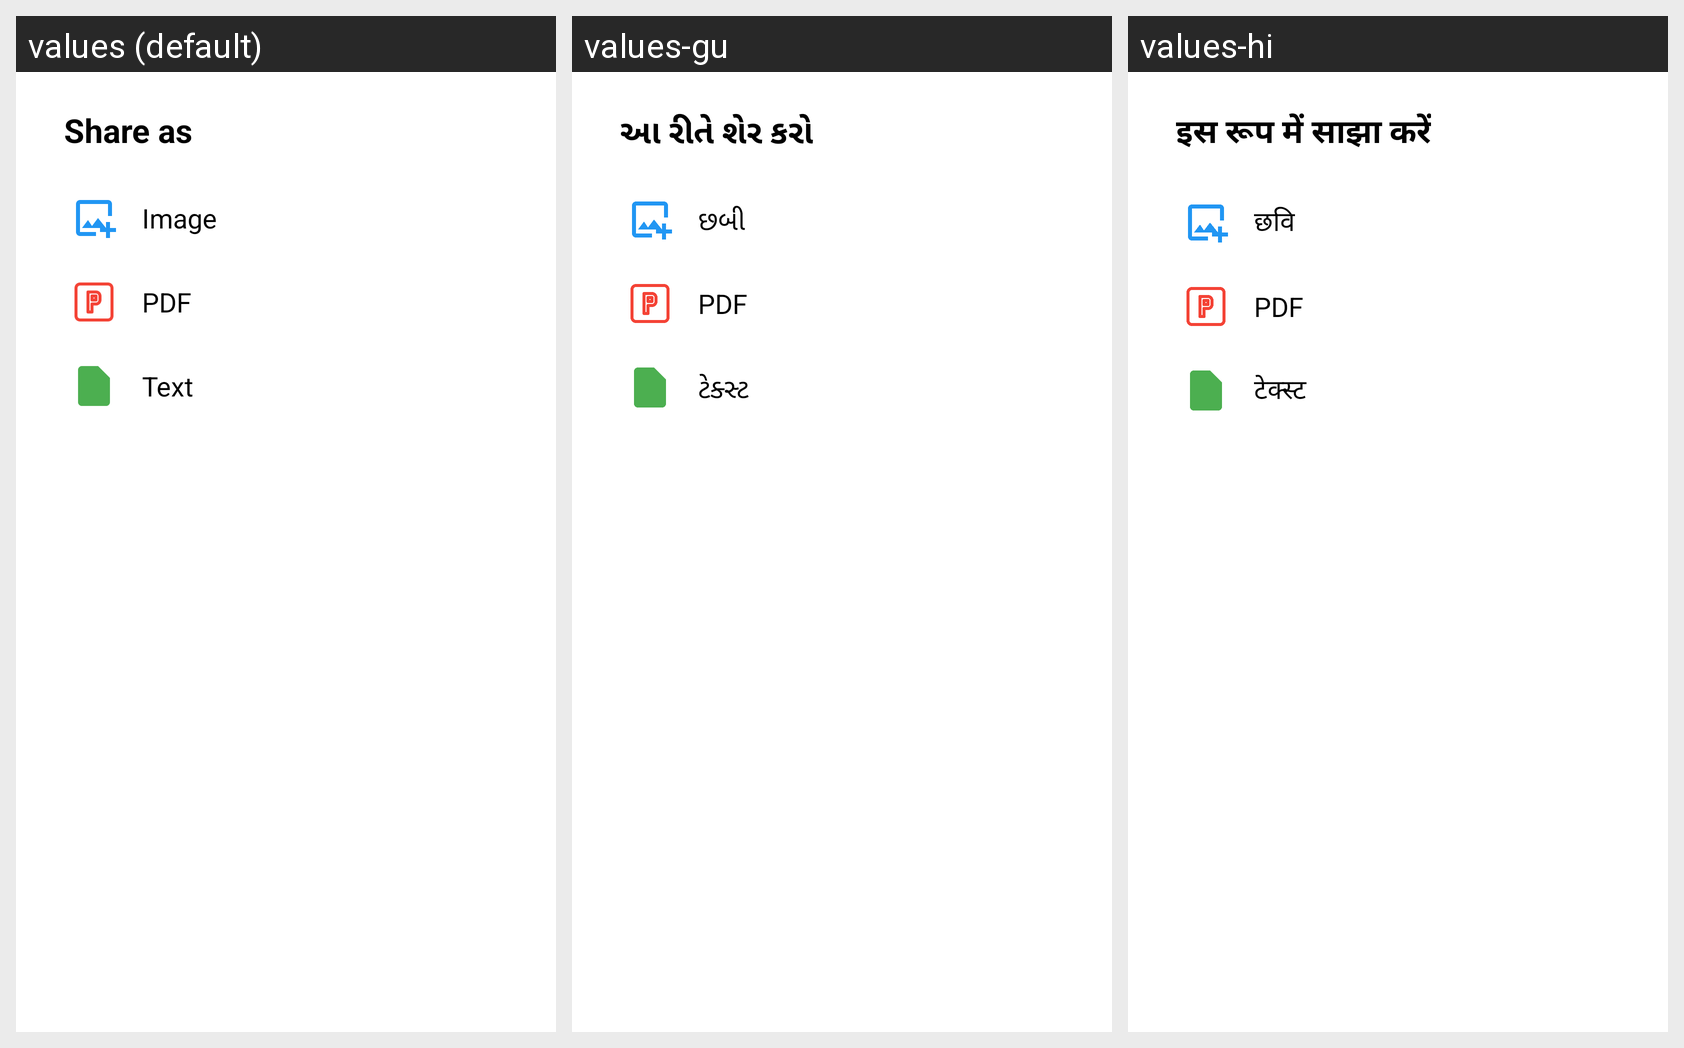

Strings drawn on this Android screen and how each of the app's shown locales translates them:
Android screen res/layout/dialog_share_as.xml rendered under 3 locales, left to right: values (default), values-gu, values-hi. Device: Nexus 5 (rendered at 1080×1920; each locale shown at half size, 540×960, under a caption strip naming it); theme Theme.QuickNotes.
Strings drawn on this screen, with the default value and each locale's value (text and hints the layout hard-codes, and strings that could not be matched under every locale, appear in the picture but are not listed):

share_as
  values: Share as
  values-gu: આ રીતે શેર કરો
  values-hi: इस रूप में साझा करें

image
  values: Image
  values-gu: છબી
  values-hi: छवि

pdf
  values: PDF
  values-gu: PDF
  values-hi: PDF

text
  values: Text
  values-gu: ટેક્સ્ટ
  values-hi: टेक्स्ट
